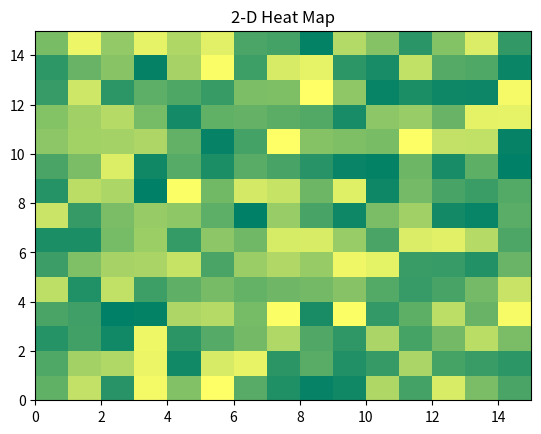

The script that saved this image:
# Program to plot 2-D Heat map
# using matplotlib.pyplot.pcolormesh() method
import matplotlib.pyplot as plt
import numpy as np

Z = np.random.rand( 15 , 15 )

plt.pcolormesh( Z , cmap = 'summer' )

plt.title( '2-D Heat Map' )
plt.show()
